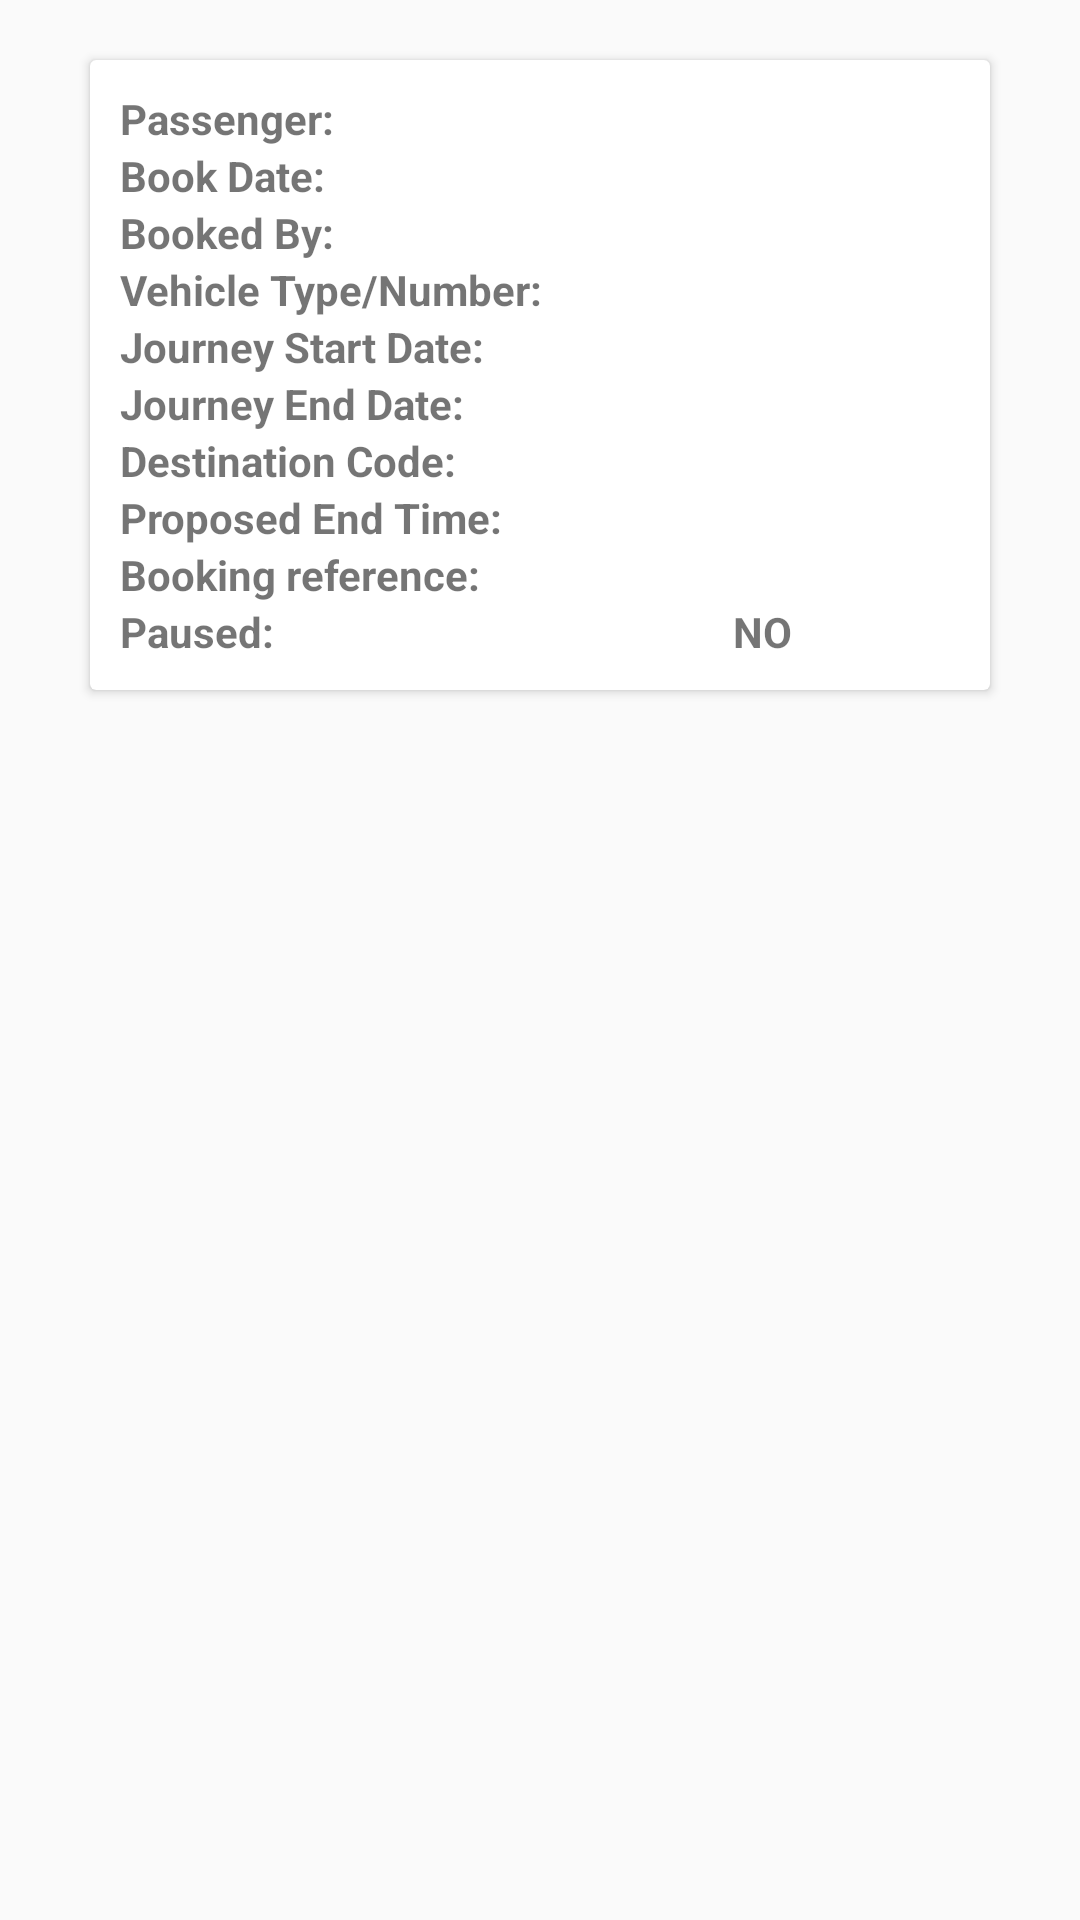

Here is an Android app screen rendered from its layout file. Give the layout XML and the strings, colors and styles it references.
<!-- AndroidManifest.xml: application theme AppTheme -->
<!-- res/layout/card_view_row.xml -->
<?xml version="1.0" encoding="utf-8"?>
<RelativeLayout xmlns:android="http://schemas.android.com/apk/res/android"
    xmlns:card_view="http://schemas.android.com/apk/res-auto"
    android:layout_width="match_parent"
    android:layout_height="wrap_content"
    android:orientation="vertical">

    <RelativeLayout
        android:layout_width="match_parent"
        android:layout_height="match_parent">

        <android.support.v7.widget.CardView
            android:id="@+id/card_view"
            android:layout_width="300dp"
            android:layout_height="wrap_content"
            android:layout_alignParentTop="true"
            android:layout_centerHorizontal="true"
            android:layout_gravity="center_horizontal"
            android:layout_marginTop="20dp"
            android:layout_marginBottom="5dp"
            card_view:cardCornerRadius="2dp"
            card_view:contentPadding="10dp">


            <LinearLayout
                android:orientation="vertical"
                android:id="@+id/cardviewrelative"
                android:layout_width="match_parent"
                android:layout_height="wrap_content">


                <LinearLayout
                    android:weightSum="1"
                    android:orientation="horizontal"
                    android:layout_width="match_parent"
                    android:layout_height="match_parent">

                    <TextView
                        android:textStyle="bold"
                        android:layout_weight="0.30"
                        android:text="Passenger:"
                        android:layout_width="100dp"
                        android:layout_height="wrap_content" />

                    <TextView
                        android:layout_weight="0.70"
                        android:id="@+id/passenger"
                        android:layout_width="wrap_content"
                        android:layout_height="wrap_content"
                        android:layout_below="@+id/notiusername" />
                </LinearLayout>

                <LinearLayout
                    android:weightSum="1"
                    android:orientation="horizontal"
                    android:layout_width="match_parent"
                    android:layout_height="match_parent">

                    <TextView
                        android:textStyle="bold"
                        android:layout_weight="0.30"
                        android:text="Book Date:"
                        android:layout_width="100dp"
                        android:layout_height="wrap_content" />

                    <TextView
                        android:layout_weight="0.70"
                        android:id="@+id/bookdate"
                        android:layout_width="wrap_content"
                        android:layout_height="wrap_content"
                        android:layout_below="@+id/notiusername" />
                </LinearLayout>

                <LinearLayout
                    android:weightSum="1"
                    android:orientation="horizontal"
                    android:layout_width="match_parent"
                    android:layout_height="match_parent">

                    <TextView
                        android:textStyle="bold"
                        android:layout_weight="0.30"
                        android:text="Booked By:"
                        android:layout_width="100dp"
                        android:layout_height="wrap_content" />

                    <TextView
                        android:layout_weight="0.70"
                        android:id="@+id/bookedby"
                        android:layout_width="wrap_content"
                        android:layout_height="wrap_content"
                        android:layout_alignLeft="@+id/DateTime"
                        android:layout_alignStart="@+id/DateTime"
                        android:layout_below="@+id/DateTime" />
                </LinearLayout>

                <LinearLayout
                    android:weightSum="1"
                    android:orientation="horizontal"
                    android:layout_width="match_parent"
                    android:layout_height="match_parent">

                    <TextView
                        android:textStyle="bold"
                        android:layout_weight="0.30"
                        android:text="Vehicle Type/Number:"
                        android:layout_width="100dp"
                        android:layout_height="wrap_content" />

                    <TextView
                        android:layout_weight="0.70"
                        android:id="@+id/vehicletype"
                        android:layout_width="wrap_content"
                        android:layout_height="wrap_content"
                        android:layout_alignLeft="@+id/DateTime"
                        android:layout_alignParentTop="true"
                        android:layout_alignStart="@+id/DateTime"
                        android:layout_gravity="center_horizontal"
                        android:textStyle="bold" />
                </LinearLayout>

                <LinearLayout
                    android:weightSum="1"
                    android:orientation="horizontal"
                    android:layout_width="match_parent"
                    android:layout_height="match_parent">

                    <TextView
                        android:textStyle="bold"
                        android:layout_weight="0.30"
                        android:text="Journey Start Date:"
                        android:layout_width="100dp"
                        android:layout_height="wrap_content" />

                    <TextView
                        android:layout_weight="0.70"
                        android:id="@+id/startdate"
                        android:layout_width="wrap_content"
                        android:layout_height="wrap_content"
                        android:layout_alignLeft="@+id/DateTime"
                        android:layout_alignParentTop="true"
                        android:layout_alignStart="@+id/DateTime"
                        android:layout_gravity="center_horizontal"
                        android:textStyle="bold" />
                </LinearLayout>

                <LinearLayout
                    android:weightSum="1"
                    android:orientation="horizontal"
                    android:layout_width="match_parent"
                    android:layout_height="match_parent">

                    <TextView
                        android:textStyle="bold"
                        android:layout_weight="0.30"
                        android:text="Journey End Date:"
                        android:layout_width="100dp"
                        android:layout_height="wrap_content" />

                    <TextView
                        android:layout_weight="0.70"
                        android:id="@+id/enddate"
                        android:layout_width="wrap_content"
                        android:layout_height="wrap_content"
                        android:layout_alignLeft="@+id/DateTime"
                        android:layout_alignParentTop="true"
                        android:layout_alignStart="@+id/DateTime"
                        android:layout_gravity="center_horizontal"
                        android:textStyle="bold" />
                </LinearLayout>

                <LinearLayout
                    android:weightSum="1"
                    android:orientation="horizontal"
                    android:layout_width="match_parent"
                    android:layout_height="match_parent">

                    <TextView
                        android:textStyle="bold"
                        android:layout_weight="0.30"
                        android:text="Destination Code:"
                        android:layout_width="100dp"
                        android:layout_height="wrap_content" />

                    <TextView
                        android:layout_weight="0.70"
                        android:id="@+id/destinationcode"
                        android:layout_width="wrap_content"
                        android:layout_height="wrap_content"
                        android:layout_alignLeft="@+id/DateTime"
                        android:layout_alignParentTop="true"
                        android:layout_alignStart="@+id/DateTime"
                        android:layout_gravity="center_horizontal"
                        android:textStyle="bold" />
                </LinearLayout>

                <LinearLayout
                    android:weightSum="1"
                    android:orientation="horizontal"
                    android:layout_width="match_parent"
                    android:layout_height="match_parent">

                    <TextView
                        android:textStyle="bold"
                        android:layout_weight="0.30"
                        android:text="Proposed End Time:"
                        android:layout_width="100dp"
                        android:layout_height="wrap_content" />

                    <TextView
                        android:layout_weight="0.70"
                        android:id="@+id/endtime"
                        android:layout_width="wrap_content"
                        android:layout_height="wrap_content"
                        android:layout_alignLeft="@+id/DateTime"
                        android:layout_alignParentTop="true"
                        android:layout_alignStart="@+id/DateTime"
                        android:layout_gravity="center_horizontal"
                        android:textStyle="bold" />
                </LinearLayout>

                <LinearLayout
                    android:weightSum="1"
                    android:orientation="horizontal"
                    android:layout_width="match_parent"
                    android:layout_height="match_parent">

                    <TextView
                        android:textStyle="bold"
                        android:layout_weight="0.30"
                        android:text="Booking reference:"
                        android:layout_width="100dp"
                        android:layout_height="wrap_content" />

                    <TextView
                        android:layout_weight="0.70"
                        android:id="@+id/bookRef"
                        android:layout_width="wrap_content"
                        android:layout_height="wrap_content"

                        android:layout_alignParentTop="true"

                        android:layout_gravity="center_horizontal"
                        android:textStyle="bold" />
                </LinearLayout>

                <LinearLayout
                    android:weightSum="1"
                    android:orientation="horizontal"
                    android:layout_width="match_parent"
                    android:layout_height="match_parent">

                    <TextView
                        android:textStyle="bold"
                        android:layout_weight="0.30"
                        android:text="Paused:"
                        android:layout_width="100dp"
                        android:layout_height="wrap_content"/>

                    <TextView
                        android:layout_weight="0.70"
                        android:id="@+id/status"
                        android:text="NO"
                        android:textAlignment="center"
                        android:layout_width="wrap_content"
                        android:layout_height="wrap_content"
                        android:layout_alignParentTop="true"
                        android:layout_gravity="center_horizontal"
                        android:textStyle="bold"/>

                </LinearLayout>

            </LinearLayout>

        </android.support.v7.widget.CardView>
    </RelativeLayout>


</RelativeLayout>
<!-- resources referenced by this layout -->
<resources>
  <style name="AppTheme" parent="Theme.AppCompat.Light.DarkActionBar">
          
          <item name="colorPrimary">@color/bar</item>
          <item name="colorPrimaryDark">@color/colorPrimaryDark</item>
          <item name="colorAccent">@color/colorAccent</item>
      </style>
  <color name="bar">#012E53</color>
  <color name="colorPrimaryDark">#303F9F</color>
  <color name="colorAccent">#FF4081</color>
</resources>
